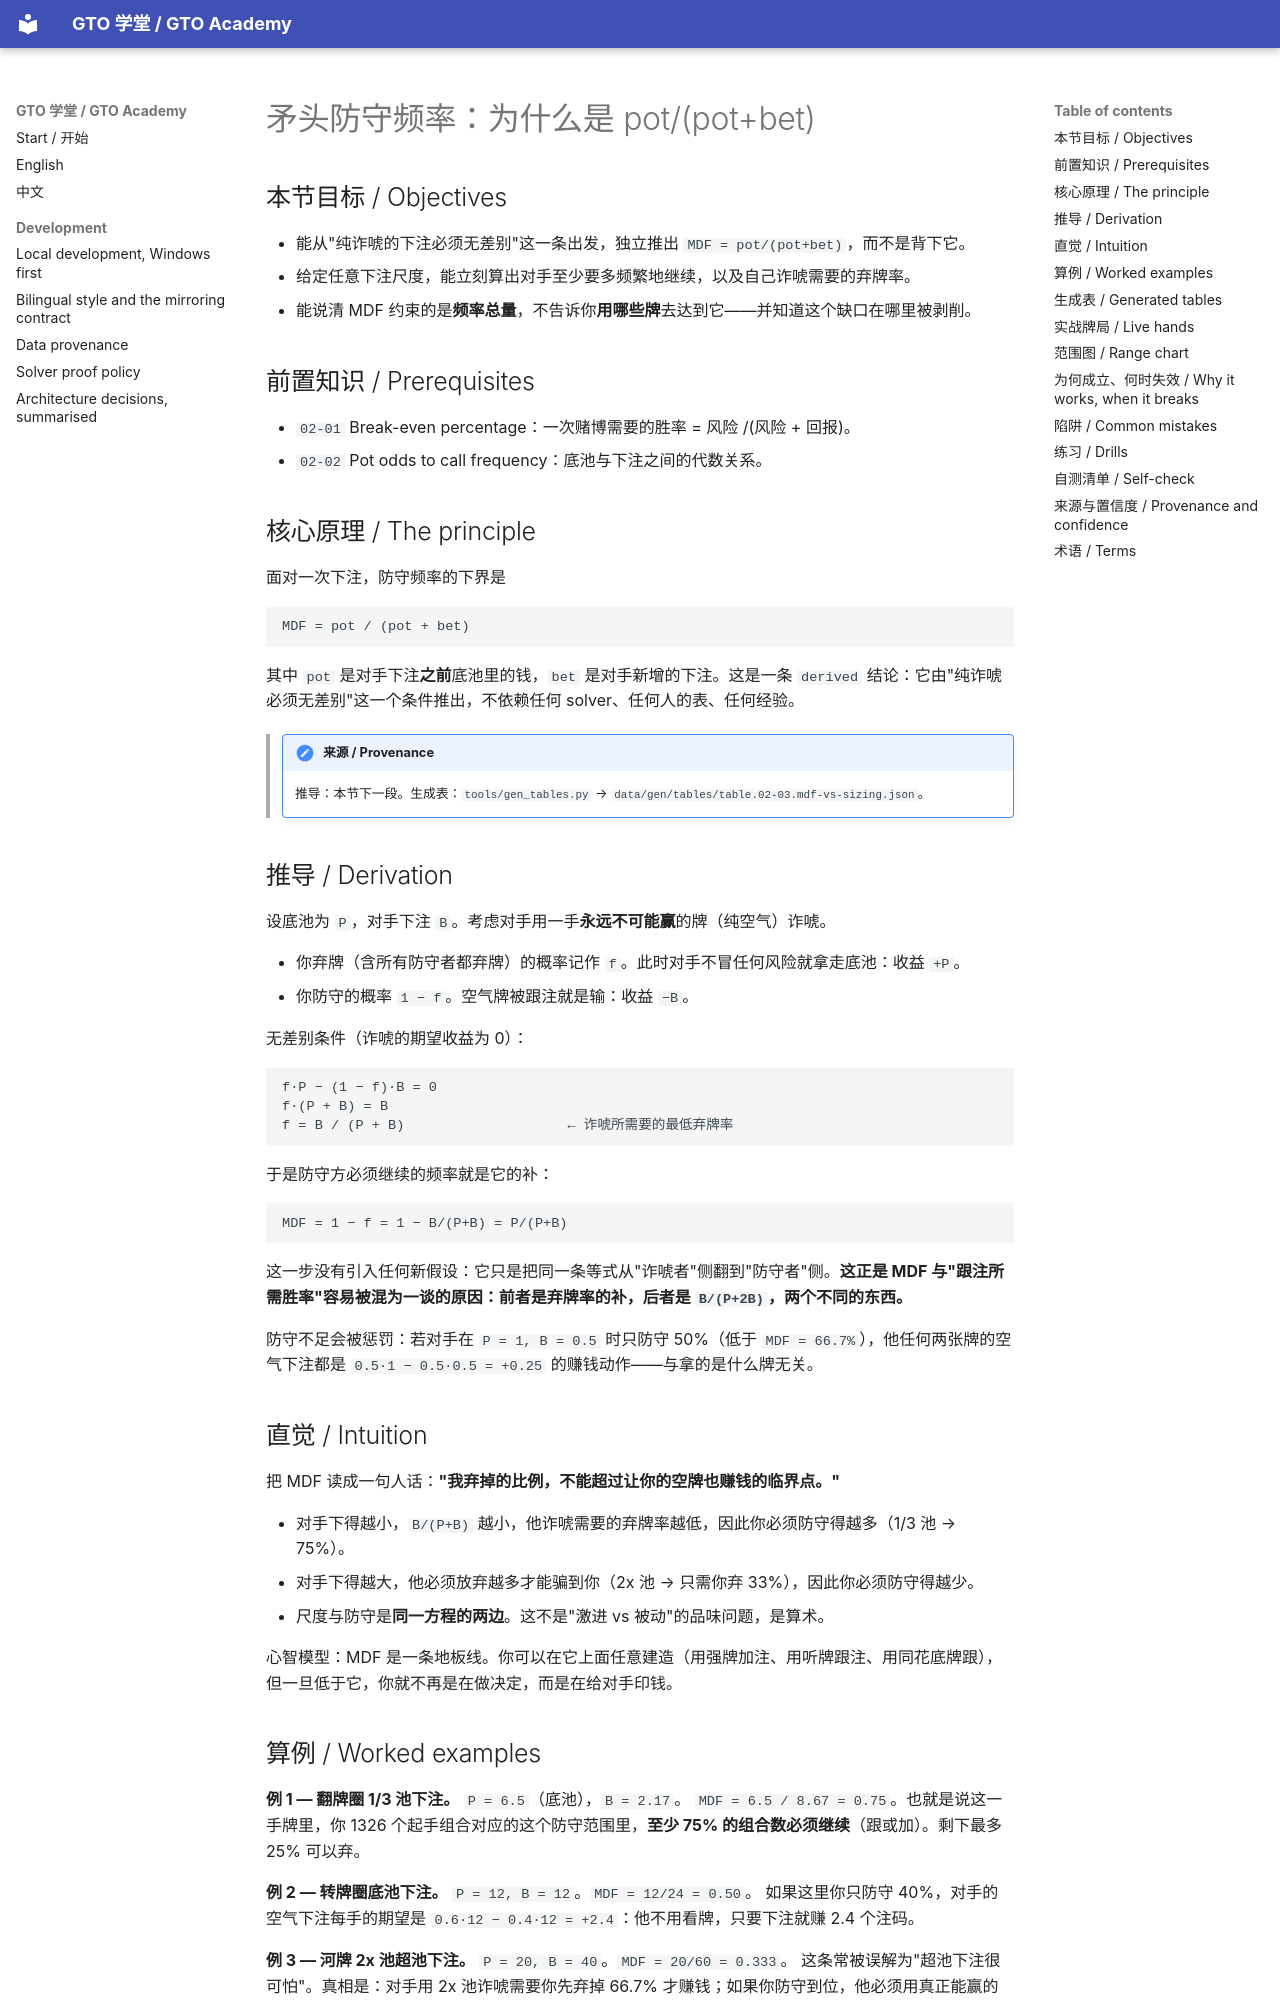

repository: RolandHuang17/texaspokerlearning · page: zh/02-the-math-of-one-decision/deriving-minimum-defense-frequency/index.html · generator: mkdocs

# 矛头防守频率：为什么是 pot/(pot+bet)

<!-- hands: 2 -->
<!-- terms: minimum-defense-frequency, value-bet, bluff, pot, bet, fold, call, equity, combos, range -->

## 本节目标 / Objectives

- 能从"纯诈唬的下注必须无差别"这一条出发，独立推出 `MDF = pot/(pot+bet)`，而不是背下它。
- 给定任意下注尺度，能立刻算出对手至少要多频繁地继续，以及自己诈唬需要的弃牌率。
- 能说清 MDF 约束的是**频率总量**，不告诉你**用哪些牌**去达到它——并知道这个缺口在哪里被剥削。

## 前置知识 / Prerequisites

- `02-01` Break-even percentage：一次赌博需要的胜率 = 风险 /(风险 + 回报)。
- `02-02` Pot odds to call frequency：底池与下注之间的代数关系。

## 核心原理 / The principle

面对一次下注，防守频率的下界是

```
MDF = pot / (pot + bet)
```

其中 `pot` 是对手下注**之前**底池里的钱，`bet` 是对手新增的下注。这是一条 `derived` 结论：它由"纯诈唬必须无差别"这一个条件推出，不依赖任何 solver、任何人的表、任何经验。

<!-- provenance: kind=derived verified=true -->
> !!! note "来源 / Provenance"
>     推导：本节下一段。生成表：`tools/gen_tables.py` → `data/gen/tables/table.02-03.mdf-vs-sizing.json`。

## 推导 / Derivation

设底池为 `P`，对手下注 `B`。考虑对手用一手**永远不可能赢**的牌（纯空气）诈唬。

- 你弃牌（含所有防守者都弃牌）的概率记作 `f`。此时对手不冒任何风险就拿走底池：收益 `+P`。
- 你防守的概率 `1 − f`。空气牌被跟注就是输：收益 `−B`。

无差别条件（诈唬的期望收益为 0）：

```
f·P − (1 − f)·B = 0
f·(P + B) = B
f = B / (P + B)                    ← 诈唬所需要的最低弃牌率
```

于是防守方必须继续的频率就是它的补：

```
MDF = 1 − f = 1 − B/(P+B) = P/(P+B)
```

这一步没有引入任何新假设：它只是把同一条等式从"诈唬者"侧翻到"防守者"侧。**这正是 MDF 与"跟注所需胜率"容易被混为一谈的原因：前者是弃牌率的补，后者是 `B/(P+2B)`，两个不同的东西。**

防守不足会被惩罚：若对手在 `P = 1, B = 0.5` 时只防守 50%（低于 `MDF = 66.7%`），他任何两张牌的空气下注都是 `0.5·1 − 0.5·0.5 = +0.25` 的赚钱动作——与拿的是什么牌无关。

## 直觉 / Intuition

把 MDF 读成一句人话：**"我弃掉的比例，不能超过让你的空牌也赚钱的临界点。"**

- 对手下得越小，`B/(P+B)` 越小，他诈唬需要的弃牌率越低，因此你必须防守得越多（1/3 池 → 75%）。
- 对手下得越大，他必须放弃越多才能骗到你（2x 池 → 只需你弃 33%），因此你必须防守得越少。
- 尺度与防守是**同一方程的两边**。这不是"激进 vs 被动"的品味问题，是算术。

心智模型：MDF 是一条地板线。你可以在它上面任意建造（用强牌加注、用听牌跟注、用同花底牌跟），但一旦低于它，你就不再是在做决定，而是在给对手印钱。

## 算例 / Worked examples

**例 1 — 翻牌圈 1/3 池下注。** `P = 6.5`（底池），`B = 2.17`。
`MDF = 6.5 / 8.67 = 0.75`。也就是说这一手牌里，你 1326 个起手组合对应的这个防守范围里，**至少 75% 的组合数必须继续**（跟或加）。剩下最多 25% 可以弃。

**例 2 — 转牌圈底池下注。** `P = 12, B = 12`。`MDF = 12/24 = 0.50`。
如果这里你只防守 40%，对手的空气下注每手的期望是 `0.6·12 − 0.4·12 = +2.4`：他不用看牌，只要下注就赚 2.4 个注码。

**例 3 — 河牌 2x 池超池下注。** `P = 20, B = 40`。`MDF = 20/60 = 0.333`。
这条常被误解为"超池下注很可怕"。真相是：对手用 2x 池诈唬需要你先弃掉 66.7% 才赚钱；如果你防守到位，他必须用真正能赢的牌才敢下这个尺度。你的工作不是判断"他敢不敢"，而是**把防守频率守在 33.3%**。

**例 4 — 与"跟注所需胜率"对照。** `P = 10, B = 5`：
`MDF = 10/15 = 66.7%`，而跟注需要的胜率是 `5/(10+2·5) = 25%`。
一个是"我的范围要有多少比例继续"，一个是"我这手牌要多少胜率才值得继续"。**同一局面里的两个不同问题**，混淆它们是自我感觉派最常见的算术错误。
